Image classification data set "classification" (DylanHughes02/fruit-detection-project on GitHub). Class labels (4): apple, banana, orange, pear.

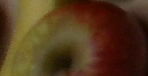
Label: apple

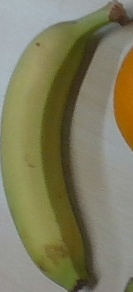
Label: banana

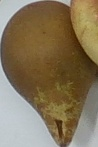
Label: pear

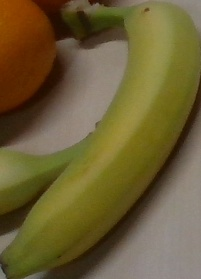
Label: banana

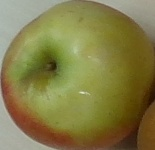
Label: apple

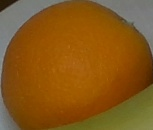
Label: orange
